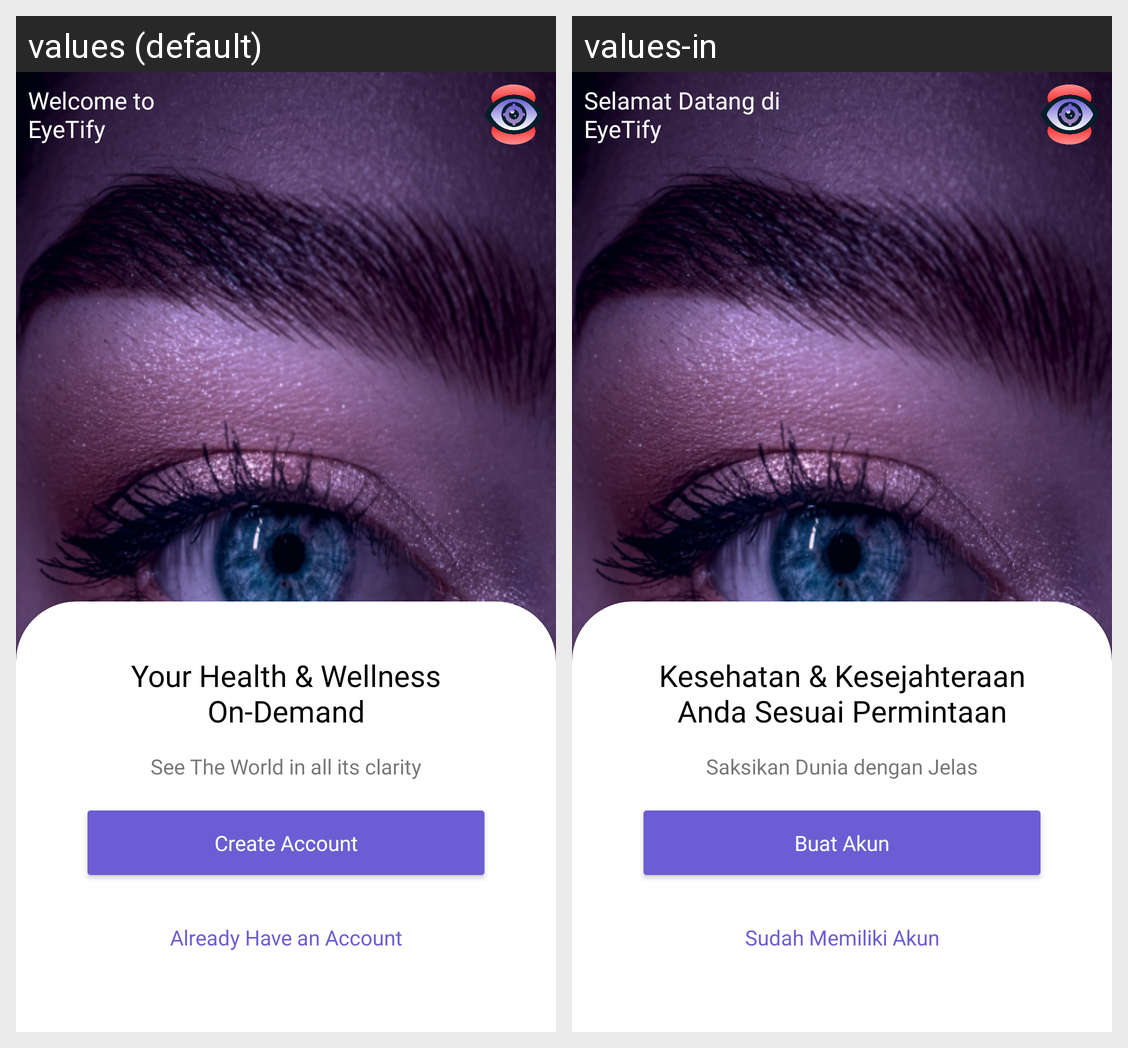

This grid shows one Android layout under two languages. Give, for every string resource on the screen, its name, the default text and each shown locale's text.
Android screen res/layout/activity_welcome.xml rendered under 2 locales, left to right: values (default), values-in. Device: Nexus 5 (rendered at 1080×1920; each locale shown at half size, 540×960, under a caption strip naming it); theme Theme.Eyetify.
Strings drawn on this screen, with the default value and each locale's value (text and hints the layout hard-codes, and strings that could not be matched under every locale, appear in the picture but are not listed):

welcome_msg
  values: Welcome to 
      EyeTify
  values-in: Selamat Datang di 
      EyeTify

motto
  values: Your Health & Wellness On-Demand
  values-in: Kesehatan & Kesejahteraan Anda Sesuai Permintaan

desc_welcome
  values: See The World in all its clarity
  values-in: Saksikan Dunia dengan Jelas

button_account
  values: Create Account
  values-in: Buat Akun

have_account
  values: Already Have an Account
  values-in: Sudah Memiliki Akun
